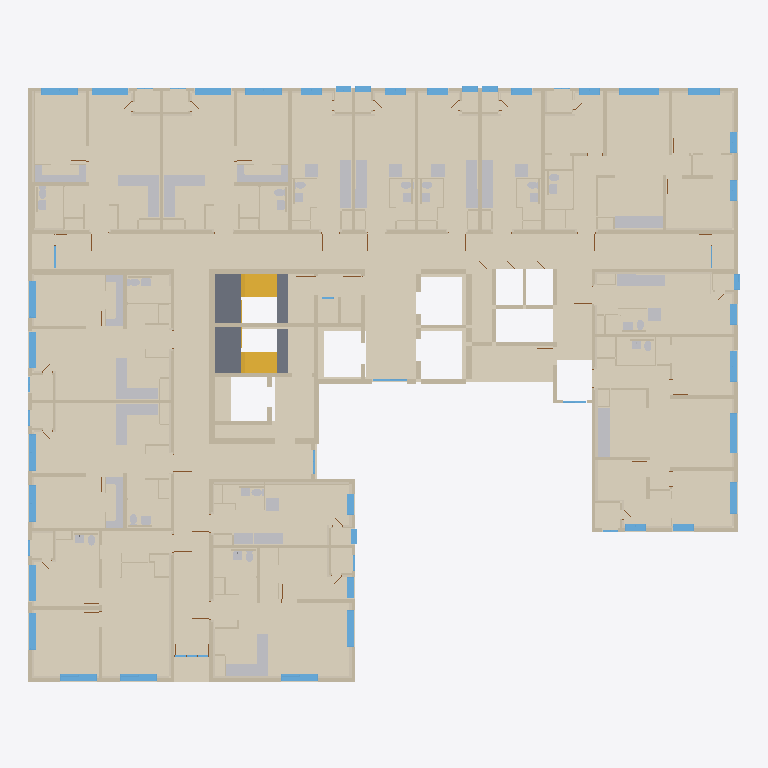
Plan cut of the same IFC building model at storey '04층' (level 16.20 m, cut at 17.60 m), seen from above with north up, elements coloured by IFC class (only those large enough to see are counted): 145 walls (beige), 87 coverings (cream), 69 other elements (light grey), 47 windows (light blue), 4 slabs (grey), 2 stair flights (yellow). Cut surfaces are drawn darker.
Extent 40.7 m × 34.1 m × 3.3 m (x, y, z). Storeys (1): 04층 at 16.20 m. Elements (829): 366 IfcWall, 179 IfcCovering, 54 IfcSlab, 53 IfcDoor, 53 IfcWindow, 40 IfcSanitaryTerminal, 29 IfcFurniture, 28 IfcBuildingElementProxy, 23 IfcFurnishingElement, 4 IfcStairFlight.

HEADER;
FILE_DESCRIPTION(('ViewDefinition[DesignTransferView]'),'2;1');
FILE_NAME('/dev/null','2026-10-20T22:03:10+09:00',(''),(''),'IfcOpenShell 0.9.0','IfcOpenShell 0.9.0','Nobody');
FILE_SCHEMA(('IFC4'));
ENDSEC;
DATA;
#1=IFCPROJECT('1AcC6H5ozTCO_bqrJrUXw0',$,'A32 04층',$,$,$,$,(#10),#5);
#12=IFCSITE('0ap8K39n1MiBkVTnl0bGl_',$,'A32 source coordinate system',$,$,$,$,$,$,$,$,$,$,$);
#13=IFCBUILDING('0JUEDPkb5MOBFwrExo_hgU',$,'A32 주거동 · 지하5층–옥탑지붕',$,$,$,$,$,$,$,$,$);
#16=IFCBUILDINGSTOREY('2lmHoPvjDUf9tCYx_NweTo',$,'04층',$,$,#25,$,$,$,16.2);
#792=IFCCOVERING('1$YtWp3kbUlRn9MGS1zWPb',$,'F-COM / 복도·코어 마감',$,$,#6718,#918,$,$);
#7743=IFCCOVERING('3CFIaxEuDHbwAeeamsx7l6',$,'F-U01 / 84B형 바닥',$,$,#14338,#7790,$,$);
#69977=IFCCOVERING('1T$sue5v9SW8jw5r3RIqXB',$,'F-U13 / 65형 바닥',$,$,#75412,#70026,$,$);
#42801=IFCCOVERING('28uXUZLfjQCvB9DlFv9Adj',$,'F-U08 / 57형 바닥',$,$,#47787,#42848,$,$);
#75955=IFCCOVERING('1JxxDigs1LmhvjMLj6QNZh',$,'F-U14 / 54형 바닥',$,$,#80448,#76000,$,$);
#37780=IFCCOVERING('12m7sokm1NRh__u$bi$t6H',$,'F-U07 / 54형 바닥',$,$,#42203,#37827,$,$);
#55484=IFCCOVERING('0wh0_W79LQHBanGLaZaUZL',$,'F-U10 / 54형 바닥',$,$,#60277,#55529,$,$);
#32729=IFCCOVERING('0pXXvWOxbPmB4niavuCnG5',$,'F-U06 / 54형 바닥',$,$,#37087,#32777,$,$);
#48395=IFCCOVERING('0IzY0ct0PNqwwHY4IaVlkB',$,'F-U09 / 84A형 바닥',$,$,#54736,#48442,$,$);
#507=IFCCOVERING('3R1B33JV5MXwFgNcBl9_NQ',$,'F-U09 / 84A형 바닥',$,$,#7023,#548,$,$);
#15223=IFCCOVERING('0eRBerLM1LZ9xiIanzFJ68',$,'F-U02 / 25형 바닥',$,$,#19087,#15272,$,$);
#65545=IFCCOVERING('2j0aw8FZrNagKYwt_dQyRr',$,'F-U12 / 25형 바닥',$,$,#69457,#65592,$,$);
#60842=IFCCOVERING('1N9gn7ZqLUqO9o1lUsD3Ie',$,'F-U11 / 25형 바닥',$,$,#65013,#60891,$,$);
#28428=IFCCOVERING('2Eh_Y1tbHU8eG42kLmXG_m',$,'F-U05 / 25형 바닥',$,$,#32176,#28477,$,$);
#23976=IFCCOVERING('2pZGsujU1GNxN8veD9sBWr',$,'F-U04 / 25형 바닥',$,$,#27708,#24025,$,$);
#3808=IFCWALL('1q3r2ONNPIfBVhNDEmEtu3',$,'concrete / CAD 벽체 044',$,$,#7108,#3907,$,$);
#19672=IFCCOVERING('0Isp1B0WLJRxHBXesrODjG',$,'F-U03 / 25형 바닥',$,$,#23341,#19721,$,$);
#248=IFCCOVERING('0HGpEN0oLMyg1OVq$eDWQ7',$,'F-U03 / 25형 바닥',$,$,#7088,#289,$,$);
#56637=IFCWALL('0htTM1XS5Mwgqq3D5caOMN',$,'concrete / CAD 벽체 067',$,$,#60297,#56707,$,$);
#2636=IFCSLAB('0R9EsNcpvT7Q6jOjKXTqi0',$,'STAIR-L2 / UP 중간참',$,$,#6973,#2678,$,.LANDING.);
#76825=IFCWALL('2D$3972dbUOOeMxDn77aTD',$,'concrete / CAD 벽체 059',$,$,#80443,#76889,$,$);
#2541=IFCSLAB('3xyYikKwnOHvf_kwiGOk5e',$,'STAIR-L1 / UP 중간참',$,$,#6793,#2586,$,.LANDING.);
#37735=IFCCOVERING('17TVx08CHTou7v4gkWZKkl',$,'B11 / 욕실 바닥',$,$,#42273,#37776,$,$);
#42756=IFCCOVERING('050dxlN9DGXhVBmuEv4wHv',$,'B14 / 욕실 바닥',$,$,#47837,#42797,$,$);
#32684=IFCCOVERING('0EJlVWrxDKkgmaI47z4gPA',$,'B02 / 욕실 바닥',$,$,#37227,#32725,$,$);
#75865=IFCCOVERING('0umzLwoy1L29m9fu5behhc',$,'B10 / 욕실 바닥',$,$,#80343,#75906,$,$);
#55439=IFCCOVERING('2m6bdRAzPR3RO42Hm4A7Fx',$,'B01 / 욕실 바닥',$,$,#60077,#55480,$,$);
#69930=IFCCOVERING('2HajZYImLSGfNKCjDa_Hwl',$,'B12 / 욕실 바닥',$,$,#75232,#69973,$,$);
#7698=IFCCOVERING('1WbM1yczzJ7f8hWhOnZCdq',$,'B07 / 욕실 바닥',$,$,#14698,#7739,$,$);
#9499=IFCWALL('0AmdNRd45S1uzu1bzDFgzd',$,'concrete / CAD 벽체 007',$,$,#14438,#9548,$,$);
#2794=IFCSTAIRFLIGHT('1iEGIozafUkgHDrao$3lUf',$,'STAIR-3 / UP 상행 / 원본 디딤판',$,$,#7273,#2856,$,8,8,0.1875,0.26,$);
#47390=IFCFURNISHINGELEMENT('0kx0Rup1jTbg$WOVfcXbf1',$,'K020 / 상판',$,$,#47902,#47463,$);
#28336=IFCCOVERING('2SDAizXKrQUPeBJfRKOoOL',$,'B05 / 욕실 바닥',$,$,#32106,#28379,$,$);
#60750=IFCCOVERING('1hYIApg_vRPOVhkJVSrUvF',$,'B08 / 욕실 바닥',$,$,#64903,#60793,$,$);
#2728=IFCSTAIRFLIGHT('37zkhd0YnVNQKgtX7fYAzF',$,'STAIR-1 / UP 상행 / 원본 디딤판',$,$,#7123,#2790,$,8,8,0.1875,0.26,$);
#15176=IFCCOVERING('1gf$otRwHMQuO4kznbO2Lw',$,'B03 / 욕실 바닥',$,$,#19117,#15219,$,$);
#33692=IFCWALL('0WMQ$VA0bJzOluOAOzhnj1',$,'concrete / CAD 벽체 053',$,$,#37297,#33746,$,$);
#66414=IFCWALL('0$ejqHzzzUCP9zAtnxbkV0',$,'concrete / CAD 벽체 050',$,$,#69472,#66489,$,$);
#65451=IFCCOVERING('0rf16R8XHSguzXP3BZOV_x',$,'B13 / 욕실 바닥',$,$,#69372,#65494,$,$);
#59652=IFCFURNISHINGELEMENT('2stI_K84DOigdsgxeOnyvy',$,'K022 / 상판',$,$,#60272,#59725,$);
#23929=IFCCOVERING('2zFvp3d_bOuvwmaG1x6w6Q',$,'B06 / 욕실 바닥',$,$,#27818,#23972,$,$);
#36664=IFCFURNISHINGELEMENT('1TNXDweg1JZO4PHWRkSJGe',$,'K013 / 상판',$,$,#37137,#36737,$);
#41681=IFCFURNISHINGELEMENT('3imJQXjOPMQuFK8XhsdeTy',$,'K018 / 상판',$,$,#42248,#41758,$);
#79914=IFCFURNISHINGELEMENT('2eRF_6cMXHSQO4Evj7Di_d',$,'K027 / 상판',$,$,#80578,#79991,$);
#38703=IFCWALL('3e17f$Ct5G9wo1RT8ONk4U',$,'concrete / CAD 벽체 061',$,$,#42173,#38756,$,$);
#43926=IFCWALL('3npoNDYgnHcvhNsY82T$xk',$,'concrete / CAD 벽체 051',$,$,#47867,#43981,$,$);
#50136=IFCWALL('0sGQxxsGrVxPbzvk1uC18g',$,'concrete / CAD 벽체 014',$,$,#55001,#50199,$,$);
#54457=IFCFURNISHINGELEMENT('32XNT6E$XHzvuf8YB3GpjT',$,'K021 / 상판',$,$,#54721,#54498,$);
#14147=IFCFURNISHINGELEMENT('0RdwAHv1vOtO$h5YIljF9Z',$,'K000 / 상판',$,$,#14483,#14191,$);
#2682=IFCSLAB('0kzImQNcHTtQ1stObpEwxV',$,'STAIR-L2 / 기준층 출입참',$,$,#6733,#2724,$,.LANDING.);
#61664=IFCWALL('17cHOgoOTKJhSB0DMJy8eE',$,'concrete / CAD 벽체 008',$,$,#64943,#61726,$,$);
#43985=IFCWALL('37LE4lW9PTxQDZqo4k5J0R',$,'concrete / CAD 벽체 054',$,$,#47657,#44030,$,$);
#56490=IFCWALL('3veneZOZzUSfx05AqIEJlP',$,'concrete / CAD 벽체 056',$,$,#60132,#56539,$,$);
#41762=IFCFURNISHINGELEMENT('2Dsbkmw21SOQNWcBW8AhFl',$,'K019 / 상판',$,$,#42338,#41821,$);
#36741=IFCFURNISHINGELEMENT('0PShoF_ojIQx1ZHEsxCafB',$,'K014 / 상판',$,$,#37277,#36800,$);
#79995=IFCFURNISHINGELEMENT('1XYLJyTl5Gnfa2nUIxXj1u',$,'K028 / 상판',$,$,#80313,#80054,$);
#59729=IFCFURNISHINGELEMENT('3cj5Y9ZWzPyfMLnDiCjnbs',$,'K023 / 상판',$,$,#60317,#59788,$);
#2590=IFCSLAB('1QiX3FjVLM7PJi7nsfrojS',$,'STAIR-L1 / 기준층 출입참',$,$,#7258,#2632,$,.LANDING.);
#38650=IFCWALL('210LfqPLDVEuXQeA3yd4HW',$,'concrete / CAD 벽체 060',$,$,#42288,#38699,$,$);
#19580=IFCCOVERING('2kezHAyc1QBwPWaU0GHTou',$,'B04 / 욕실 바닥',$,$,#23516,#19623,$,$);
#9740=IFCWALL('2z$9F3M$nQufjAEmiFXsaj',$,'concrete / CAD 벽체 018',$,$,#14533,#9801,$,$);
#71252=IFCWALL('1WwsmtHJ1GmQLsYc6VC2ev',$,'concrete / CAD 벽체 058',$,$,#75382,#71297,$,$);
#20400=IFCWALL('3lcD37f6XGHuGYT4VvnJ4y',$,'concrete / CAD 벽체 042',$,$,#23296,#20449,$,$);
#16092=IFCWALL('2AwE6sBlHIYwQfa6ubZgTy',$,'concrete / CAD 벽체 053',$,$,#19057,#16142,$,$);
#24749=IFCWALL('3_FPJzlcvV7gkB_ELs8ZQs',$,'concrete / CAD 벽체 018',$,$,#27863,#24806,$,$);
#61730=IFCWALL('0YhQtObGPPIQFJMmz6_gxe',$,'concrete / CAD 벽체 009',$,$,#64878,#61787,$,$);
#49935=IFCWALL('1IqmaWwE1UCg6s7m4L39Ae',$,'concrete / CAD 벽체 006',$,$,#54861,#49980,$,$);
#49886=IFCWALL('0Y87qDLpTJLxaLsHsGA16V',$,'concrete / CAD 벽체 004',$,$,#54646,#49931,$,$);
#33799=IFCWALL('2PrPwQZVjL1hfM$AU70nM8',$,'concrete / CAD 벽체 056',$,$,#37117,#33848,$,$);
#20498=IFCWALL('0x1l5hw2LV2gnb_9Ptys9e',$,'concrete / CAD 벽체 045',$,$,#23431,#20543,$,$);
#29156=IFCWALL('1bNXv1j2HI38c$e5TOy1GF',$,'concrete / CAD 벽체 040',$,$,#32056,#29201,$,$);
#24855=IFCWALL('3yD9VEnjLVdhvqiohwPftQ',$,'concrete / CAD 벽체 040',$,$,#27918,#24902,$,$);
#71448=IFCWALL('2VLzaM1tjMCAinAv0s0V$1',$,'concrete / CAD 벽체 065',$,$,#75407,#71497,$,$);
#76893=IFCWALL('0rebKrT5bVmwrx98jkvDWf',$,'concrete / CAD 벽체 060',$,$,#80498,#76942,$,$);
#9646=IFCWALL('0hs4g6dFDOIPKhFq3bhLaf',$,'concrete / CAD 벽체 016',$,$,#14528,#9691,$,$);
#3560=IFCWALL('1$OezsdX1UVQKiCiwD_07x',$,'concrete / CAD 벽체 033',$,$,#7198,#3597,$,$);
#49984=IFCWALL('3Euo1bVIzNWRWRs6ssQAbC',$,'concrete / CAD 벽체 009',$,$,#55011,#50042,$,$);
#29250=IFCWALL('2pSKL0qa9Iv9LZ72bsNvjl',$,'concrete / CAD 벽체 042',$,$,#32256,#29299,$,$);
#11483=IFCWINDOW('3QAseBPBzJ$ur3epn7FHg_',$,'WIN040 / 2열 창',$,$,#14403,#11800,$,2.2,2.3000000000037253,$,$,$);
#52689=IFCWINDOW('2ZtwrPI8PNGvWC6bZJq_K6',$,'WIN044 / 2열 창',$,$,#55016,#53006,$,2.2,2.3000000000037324,$,$,$);
#9597=IFCWALL('2cypv3uubJ6BEGgZMIqxNh',$,'concrete / CAD 벽체 011',$,$,#14693,#9642,$,$);
#38760=IFCWALL('2ozJRRsb1H4QTlJgiTWGb9',$,'concrete / CAD 벽체 068',$,$,#42303,#38805,$,$);
#35061=IFCWINDOW('288m1lsCTHIRDXr5Sij9b3',$,'WIN018 / 2열 창',$,$,#37097,#35378,$,2.2,2.1,$,$,$);
#39745=IFCWINDOW('0GfqBd43bHnRS49zyqWqKW',$,'WIN004 / 2열 창',$,$,#42208,#40062,$,2.2,2.1,$,$,$);
#40066=IFCWINDOW('2eLcV9FozTlBW1ObB3_XQu',$,'WIN005 / 2열 창',$,$,#42108,#40383,$,2.2,2.1,$,$,$);
#44968=IFCWINDOW('10Vbqh51HL_vuROr5xOOGZ',$,'WIN015 / 2열 창',$,$,#47697,#45285,$,2.2,2.1,$,$,$);
#45466=IFCWINDOW('0SEQFzgdTVswSwYuj$7fJH',$,'WIN021 / 2열 창',$,$,#47907,#45783,$,2.2,2.100000000000007,$,$,$);
#57654=IFCWINDOW('11WHc$If5U5Pp_HAzX8sxi',$,'WIN010 / 2열 창',$,$,#60137,#57971,$,2.2,2.1,$,$,$);
#72487=IFCWINDOW('3JdgE7IDbOWxKTeG445VFT',$,'WIN001 / 2열 창',$,$,#75182,#72804,$,2.2,2.1,$,$,$);
#73306=IFCWINDOW('1EM2PJII5L$wGUoqvHshMd',$,'WIN011 / 2열 창',$,$,#75342,#73623,$,2.2,2.1,$,$,$);
#73627=IFCWINDOW('3b$hrMxn9N_eAU8MHwRtU_',$,'WIN012 / 2열 창',$,$,#75252,#73944,$,2.2,2.1,$,$,$);
#78476=IFCWINDOW('3fA7Cv5UnSZxXUinsLBtE5',$,'WIN009 / 2열 창',$,$,#80483,#78793,$,2.2,2.100000000000007,$,$,$);
#22909=IFCFURNISHINGELEMENT('0TJzIILunNXw7_wb87g9XT',$,'K005 / 상판',$,$,#23331,#22982,$);
#43832=IFCWALL('12tz4JtULTGOk4Jh$R0BWl',$,'concrete / CAD 벽체 048',$,$,#47917,#43877,$,$);
#34740=IFCWINDOW('16a3$O8OvQ1f_KQov7mTvK',$,'WIN017 / 2열 창',$,$,#37242,#35057,$,2.2,2.1,$,$,$);
#57975=IFCWINDOW('2TeHW2E2zOcxGzXXmmy_df',$,'WIN014 / 2열 창',$,$,#60107,#58292,$,2.2,2.1,$,$,$);
#72808=IFCWINDOW('38u4f_UHXMbvuGMEB8MNX4',$,'WIN002 / 2열 창',$,$,#75277,#73125,$,2.2,2.1,$,$,$);
#78155=IFCWINDOW('2Qg9e4ATvPvRQhYQLf77vL',$,'WIN008 / 2열 창',$,$,#80503,#78472,$,2.2,2.1,$,$,$);
#70122=IFCCOVERING('2OeG7YIjjGRhS$5_PEgmbW',$,'INS079 / CAD 외피 단열재',$,$,#75212,#70170,$,.INSULATION.);
#31665=IFCFURNISHINGELEMENT('2$sBxYLc5Q0voNazLc5sb2',$,'K011 / 상판',$,$,#32201,#31738,$);
#3724=IFCWALL('18yt_Dld1S7hpm1PmgoL7Z',$,'concrete / CAD 벽체 037',$,$,#7233,#3763,$,$);
#27311=IFCFURNISHINGELEMENT('0SIQIsVoHMzALQw751w3CW',$,'K008 / 상판',$,$,#27888,#27384,$);
#18556=IFCFURNISHINGELEMENT('3esvbQLGbLSw_SrAZ$QAEF',$,'K002 / 상판',$,$,#19157,#18629,$);
#71354=IFCWALL('1iEAfOcGLLvQcBZzIZhyq6',$,'concrete / CAD 벽체 063',$,$,#75332,#71399,$,$);
#43098=IFCCOVERING('3r7dgaA5jPQfp3yaPktc5e',$,'INS062 / CAD 외피 단열재',$,$,#47827,#43150,$,.INSULATION.);
#68904=IFCFURNISHINGELEMENT('3suBTSvMDOMwGtUiZM9Ghp',$,'K026 / 상판',$,$,#69367,#68975,$);
#43785=IFCWALL('2GbM17Jh5Vg9GT_wu6x59z',$,'concrete / CAD 벽체 047',$,$,#47722,#43828,$,$);
#71501=IFCWALL('0qGAxRhdrSowL7Qu4EUxmZ',$,'concrete / CAD 벽체 070',$,$,#75317,#71544,$,$);
#61039=IFCCOVERING('0_UrmLsi5G0xtg1KVoEVaJ',$,'INS015 / CAD 외피 단열재',$,$,#65003,#61081,$,.INSULATION.);
#49839=IFCWALL('1yp3evEJXRoQQ_ViiinM28',$,'concrete / CAD 벽체 003',$,$,#55026,#49882,$,$);
#22864=IFCFURNISHINGELEMENT('1ivWdu8efQOwkI19fjKQTb',$,'K004 / 상판',$,$,#23486,#22905,$);
#31620=IFCFURNISHINGELEMENT('1015V4LQrMkB9vN89o0VyU',$,'K010 / 상판',$,$,#32171,#31661,$);
#64287=IFCFURNISHINGELEMENT('3F0xb1MBLSG9IUlphlopHj',$,'K015 / 상판',$,$,#64843,#64328,$);
#71301=IFCWALL('0TJdt_qNTJLPXOOAyNAuBE',$,'concrete / CAD 벽체 061',$,$,#75432,#71350,$,$);
#3273=IFCWALL('2CXlzAkj1GeRP6UrShQEc5',$,'concrete / CAD 벽체 026',$,$,#7048,#3310,$,$);
#3601=IFCWALL('0IkuVgsyfQIhRRRf68I7oC',$,'concrete / CAD 벽체 034',$,$,#6933,#3638,$,$);
#11981=IFCWINDOW('1YtdQJpkbNcg5AGaSATENM',$,'WIN047 / 2열 창',$,$,#14458,#12298,$,2.2,1.8000000000037253,$,$,$);
#52368=IFCWINDOW('0r9EluyKvSphhV9nnfqFoy',$,'WIN043 / 2열 창',$,$,#54986,#52685,$,2.2,1.8000000000037035,$,$,$);
#9407=IFCWALL('17SkL$rDbUfe41uOAEst0j',$,'concrete / CAD 벽체 002',$,$,#14608,#9450,$,$);
#53010=IFCWINDOW('1S9ct1LfjL7ORqd28dmFD4',$,'WIN045 / 2열 창',$,$,#54781,#53327,$,2.2,1.8000000000036998,$,$,$);
#76946=IFCWALL('3q8IToapzQCOfeeRlCvBET',$,'concrete / CAD 벽체 069',$,$,#80583,#76991,$,$);
#18511=IFCFURNISHINGELEMENT('3NpT_u0s1PCgyah42lyqGo',$,'K001 / 상판',$,$,#19042,#18552,$);
#27266=IFCFURNISHINGELEMENT('3FLBALYj5MV9CGUCqLsF7p',$,'K007 / 상판',$,$,#27733,#27307,$);
#68859=IFCFURNISHINGELEMENT('3NxJWm8jfV1gm4KXb6yWSc',$,'K025 / 상판',$,$,#69427,#68900,$);
#48963=IFCCOVERING('2GU9JIdxDHIhNeroR6whQE',$,'INS024 / CAD 외피 단열재',$,$,#54896,#49008,$,.INSULATION.);
#56588=IFCWALL('2_YjJ5Z0jHTOHqBwdaR4kA',$,'concrete / CAD 벽체 066',$,$,#60082,#56633,$,$);
#33750=IFCWALL('01VMHtwXHLnhFELQ5RDleL',$,'concrete / CAD 벽체 055',$,$,#37212,#33795,$,$);
#3314=IFCWALL('3T7jZURmDLkQWVnUGcCCr8',$,'concrete / CAD 벽체 027',$,$,#6898,#3351,$,$);
#15996=IFCWALL('1WedGN5tnHzhGWy4Ia1YLE',$,'concrete / CAD 벽체 045',$,$,#19142,#16043,$,$);
#66493=IFCWALL('1RyKGyaIPLCx2fGwOVLxt3',$,'concrete / CAD 벽체 051',$,$,#69392,#66540,$,$);
#31900=IFCFURNITURE('0qI1UTRXPRgPPc5Tz7D1_0',$,'T012 / 식탁',$,$,#32226,#31989,$,$);
#64332=IFCFURNISHINGELEMENT('32mlNzrKXQMPu4C5i4NAhR',$,'K016 / 상판',$,$,#64833,#64431,$);
#2984=IFCWALL('0hbPOxZ6vUVQGrUPexCFUy',$,'concrete / CAD 벽체 019',$,$,#7218,#3023,$,$);
#18791=IFCFURNITURE('3NKGVQkMjQEhCx4T37LWEN',$,'T003 / 식탁',$,$,#19162,#18880,$,$);
#23145=IFCFURNITURE('2f0GJ4rHTMrvUHkw05MI_g',$,'T006 / 식탁',$,$,#23406,#23234,$,$);
#27547=IFCFURNITURE('1k00wHTtrPuhIjsp6O0AYW',$,'T009 / 식탁',$,$,#27848,#27636,$,$);
#64647=IFCFURNITURE('3pT6Asy2nTu9BMgsuFo5a4',$,'T024 / 식탁',$,$,#64808,#64736,$,$);
#68979=IFCFURNITURE('3ZdgpqlMvRueh4ug8Bo8qD',$,'T017 / 식탁',$,$,#69347,#69068,$,$);
#48910=IFCCOVERING('0ezsg8pNTRN8zeDwpzX8UC',$,'INS022 / CAD 외피 단열재',$,$,#54801,#48959,$,.INSULATION.);
#42897=IFCCOVERING('3Un5wL1vfIRu25EUlm6SDD',$,'INS048 / CAD 외피 단열재',$,$,#47942,#42946,$,.INSULATION.);
#11162=IFCWINDOW('1gY6GEtz9Hdx$iozxBhIZw',$,'WIN039 / 2열 창',$,$,#14728,#11479,$,2.2,1.2,$,$,$);
#12302=IFCWINDOW('25m7Y0OSDJHBLPJ$SQur0E',$,'WIN049 / 2열 창',$,$,#14518,#12619,$,2.2,1.2,$,$,$);
#12623=IFCWINDOW('3HX_NCw7XUwhge1wKrimM7',$,'WIN050 / 2열 창',$,$,#14748,#12940,$,2.2,1.2,$,$,$);
#16833=IFCWINDOW('00Dy$bRYTOdxSY6q5IM72m',$,'WIN025 / 2열 창',$,$,#19127,#17150,$,2.2,1.2,$,$,$);
#21510=IFCWINDOW('0YKh$i2e5PyRmWLyjJqtqB',$,'WIN032 / 2열 창',$,$,#23306,#21827,$,2.2,1.2,$,$,$);
#25912=IFCWINDOW('0TucXGOBzN_wsfJbUX_Tpp',$,'WIN038 / 2열 창',$,$,#27763,#26229,$,2.2,1.2,$,$,$);
#29945=IFCWINDOW('0K$KbXFsjOKBYmkjoMneXL',$,'WIN031 / 2열 창',$,$,#32241,#30262,$,2.2,1.2,$,$,$);
#45787=IFCWINDOW('3EcTPA4pvTsxq$aw$pQlXo',$,'WIN022 / 2열 창',$,$,#47922,#46104,$,2.2,1.2000000000000146,$,$,$);
#51726=IFCWINDOW('3JdrurbH1HggikByoHFTOn',$,'WIN036 / 2열 창',$,$,#54961,#52043,$,2.2,1.2,$,$,$);
#52047=IFCWINDOW('35jSj5ixrPQQqbpD6nekD8',$,'WIN042 / 2열 창',$,$,#54636,#52364,$,2.2,1.2,$,$,$);
#62483=IFCWINDOW('1c5Ff5WZzPIe0gzeQqPfWI',$,'WIN048 / 2열 창',$,$,#64868,#62800,$,2.2,1.2,$,$,$);
#67190=IFCWINDOW('22anyJtcbKXRtFb$UxtJqA',$,'WIN023 / 2열 창',$,$,#69492,#67507,$,2.2,1.20000000000004,$,$,$);
#3150=IFCWALL('2XKFPYo4PMQ9PPY$rcc_vF',$,'concrete / CAD 벽체 023',$,$,#7078,#3187,$,$);
#3767=IFCWALL('2RK9GmY_nRVAK2_E_VBXcc',$,'concrete / CAD 벽체 039',$,$,#6783,#3804,$,$);
#3437=IFCWALL('0xUcT35ZjJPxDPKGVocHN9',$,'concrete / CAD 벽체 030',$,$,#7093,#3474,$,$);
#9946=IFCWALL('0QlbJGP3bIFR6sl6So3ZN7',$,'partition / CAD 벽체 021',$,$,#14723,#9989,$,$);
#3683=IFCWALL('0OzrNbiZ1L7RW287UkiYEC',$,'concrete / CAD 벽체 036',$,$,#7163,#3720,$,$);
#8022=IFCCOVERING('0B7DTO$uTPMfO7hFzpLpfT',$,'INS004 / CAD 외피 단열재',$,$,#14428,#8064,$,.INSULATION.);
#50532=IFCWALL('2AILNLYhjKKwikS8fLbzXg',$,'partition / CAD 벽체 013',$,$,#54951,#50575,$,$);
#9552=IFCWALL('20WjY7LkHSVPOjc1Ql7Wq2',$,'concrete / CAD 벽체 010',$,$,#14548,#9593,$,$);
#3027=IFCWALL('0yMQyDIBnKexv0g0Eayi6I',$,'concrete / CAD 벽체 020',$,$,#6838,#3064,$,$);
#3068=IFCWALL('3uzw5DCWrPgAQTjpecmK8j',$,'concrete / CAD 벽체 021',$,$,#6928,#3105,$,$);
#3109=IFCWALL('0ggMbZrtfKvRHtIi8JQuuO',$,'concrete / CAD 벽체 022',$,$,#7178,#3146,$,$);
#4668=IFCWALL('2l4J_J6dDKH95rg56sPo5Z',$,'EVAC-WEST / 피난구역 외곽 벽체',$,$,#7013,#4708,$,$);
#9454=IFCWALL('1PnMvIU21VCPionliMj$HL',$,'concrete / CAD 벽체 005',$,$,#14423,#9495,$,$);
#70222=IFCCOVERING('2i122ibojOPhm4ScqbB5AP',$,'INS089 / CAD 외피 단열재',$,$,#75302,#70269,$,.INSULATION.);
#76050=IFCCOVERING('1R5BUeXr5TSRgUgwPke12U',$,'INS075 / CAD 외피 단열재',$,$,#80433,#76096,$,.INSULATION.);
#4712=IFCWALL('2EbLUOL2XIcvX0STLFC7X9',$,'EVAC-EAST / 피난구역 외곽 벽체',$,$,#7053,#4752,$,$);
#50046=IFCWALL('3HcjZdd3rLhAwzO_h7i2jR',$,'concrete / CAD 벽체 012',$,$,#54686,#50087,$,$);
#37922=IFCCOVERING('2RzWsLkavNgAdwTSV0ML0P',$,'INS077 / CAD 외피 단열재',$,$,#42268,#37968,$,.INSULATION.);
#71593=IFCWALL('2HHcHzrRbH4Q4iOmUqZMj4',$,'partition / CAD 벽체 096',$,$,#75377,#71642,$,$);
#21189=IFCWINDOW('0Xm1BQBT5VWh9KVtmQzQku',$,'WIN029 / 2열 창',$,$,#23411,#21506,$,2.2,0.8999999999998836,$,$,$);
#25591=IFCWINDOW('2WrHzHmknOlwej_8nDS42n',$,'WIN034 / 2열 창',$,$,#27753,#25908,$,2.2,0.8999999999998836,$,$,$);
#30266=IFCWINDOW('1LbDqHGwfGnutYVb0S_mQw',$,'WIN033 / 2열 창',$,$,#32061,#30583,$,2.2,0.8999999999998836,$,$,$);
#62804=IFCWINDOW('2l2P5YW5XVC9p_mklHyJpm',$,'WIN051 / 2열 창',$,$,#65028,#63121,$,2.2,0.9000000000007349,$,$,$);
#71789=IFCWALL('0XC8mLwMrKlxyFFJEHxYGI',$,'partition / CAD 벽체 117',$,$,#75307,#71856,$,$);
#3232=IFCWALL('0NdlH05pfHSxbkAC9HKDuJ',$,'concrete / CAD 벽체 025',$,$,#6808,#3269,$,$);
#3642=IFCWALL('0XgNxsimjGyR0ridRpp3z6',$,'concrete / CAD 벽체 035',$,$,#7008,#3679,$,$);
#17154=IFCWINDOW('37ECg_fVbUe9C2ARyrDeNM',$,'WIN026 / 2열 창',$,$,#19017,#17471,$,2.2,0.8999999999998836,$,$,$);
#67511=IFCWINDOW('1sE5I2hqLNWeS0nvQP2xVm',$,'WIN028 / 2열 창',$,$,#69522,#67828,$,2.2,0.9,$,$,$);
#50091=IFCWALL('3j9s9ZqU1H9RfV1YH6u2XA',$,'concrete / CAD 벽체 013',$,$,#54921,#50132,$,$);
#71403=IFCWALL('3jE_VheBzJOhAsvc7opLCC',$,'concrete / CAD 벽체 064',$,$,#75372,#71444,$,$);
#3396=IFCWALL('0m8goSxlPUdu$qEbFkUJB_',$,'concrete / CAD 벽체 029',$,$,#6978,#3433,$,$);
#33987=IFCWALL('1THrlUC7LJ7OBhqeHz0IQr',$,'partition / CAD 벽체 073',$,$,#37067,#34032,$,$);
#57036=IFCWALL('2Bl2hLf2HId9j672FCDT9F',$,'partition / CAD 벽체 116',$,$,#60162,#57081,$,$);
#3355=IFCWALL('39feBKWzDH5fM7uJXYn51X',$,'concrete / CAD 벽체 028',$,$,#7168,#3392,$,$);
#7884=IFCCOVERING('0AT5w0cWbUGBPwTWzIhjOJ',$,'INS001 / CAD 외피 단열재',$,$,#14543,#7926,$,.INSULATION.);
#10042=IFCWALL('1YXMtoPsXUIhEjKdHFWyU0',$,'partition / CAD 벽체 026',$,$,#14493,#10087,$,$);
#29708=IFCWALL('2spfk9M$LTMBlgrM8sUb48',$,'B05 / 욕실 구획 보완',$,$,#32051,#29757,$,$);
#25311=IFCWALL('3hBG81a3rTjxERH0FTwyml',$,'B06 / 욕실 구획 보완',$,$,#27713,#25360,$,$);
#8206=IFCCOVERING('26xTe0OnrPewJIsZViBxGS',$,'INS020 / CAD 외피 단열재',$,$,#14673,#8252,$,.INSULATION.);
#5195=IFCWINDOW('0Ok$0LHpbHuRHXBqze_L4M',$,'WIN030 / 1열 창',$,$,#6738,#5364,$,2.2,1.98,$,$,$);
#44310=IFCWALL('24G6_ZGK5R6RYKAN$ieQFQ',$,'partition / CAD 벽체 078',$,$,#47777,#44361,$,$);
#34132=IFCWALL('2POfPrESnSgB6EBK4dtglE',$,'partition / CAD 벽체 084',$,$,#37062,#34175,$,$);
ENDSEC;
